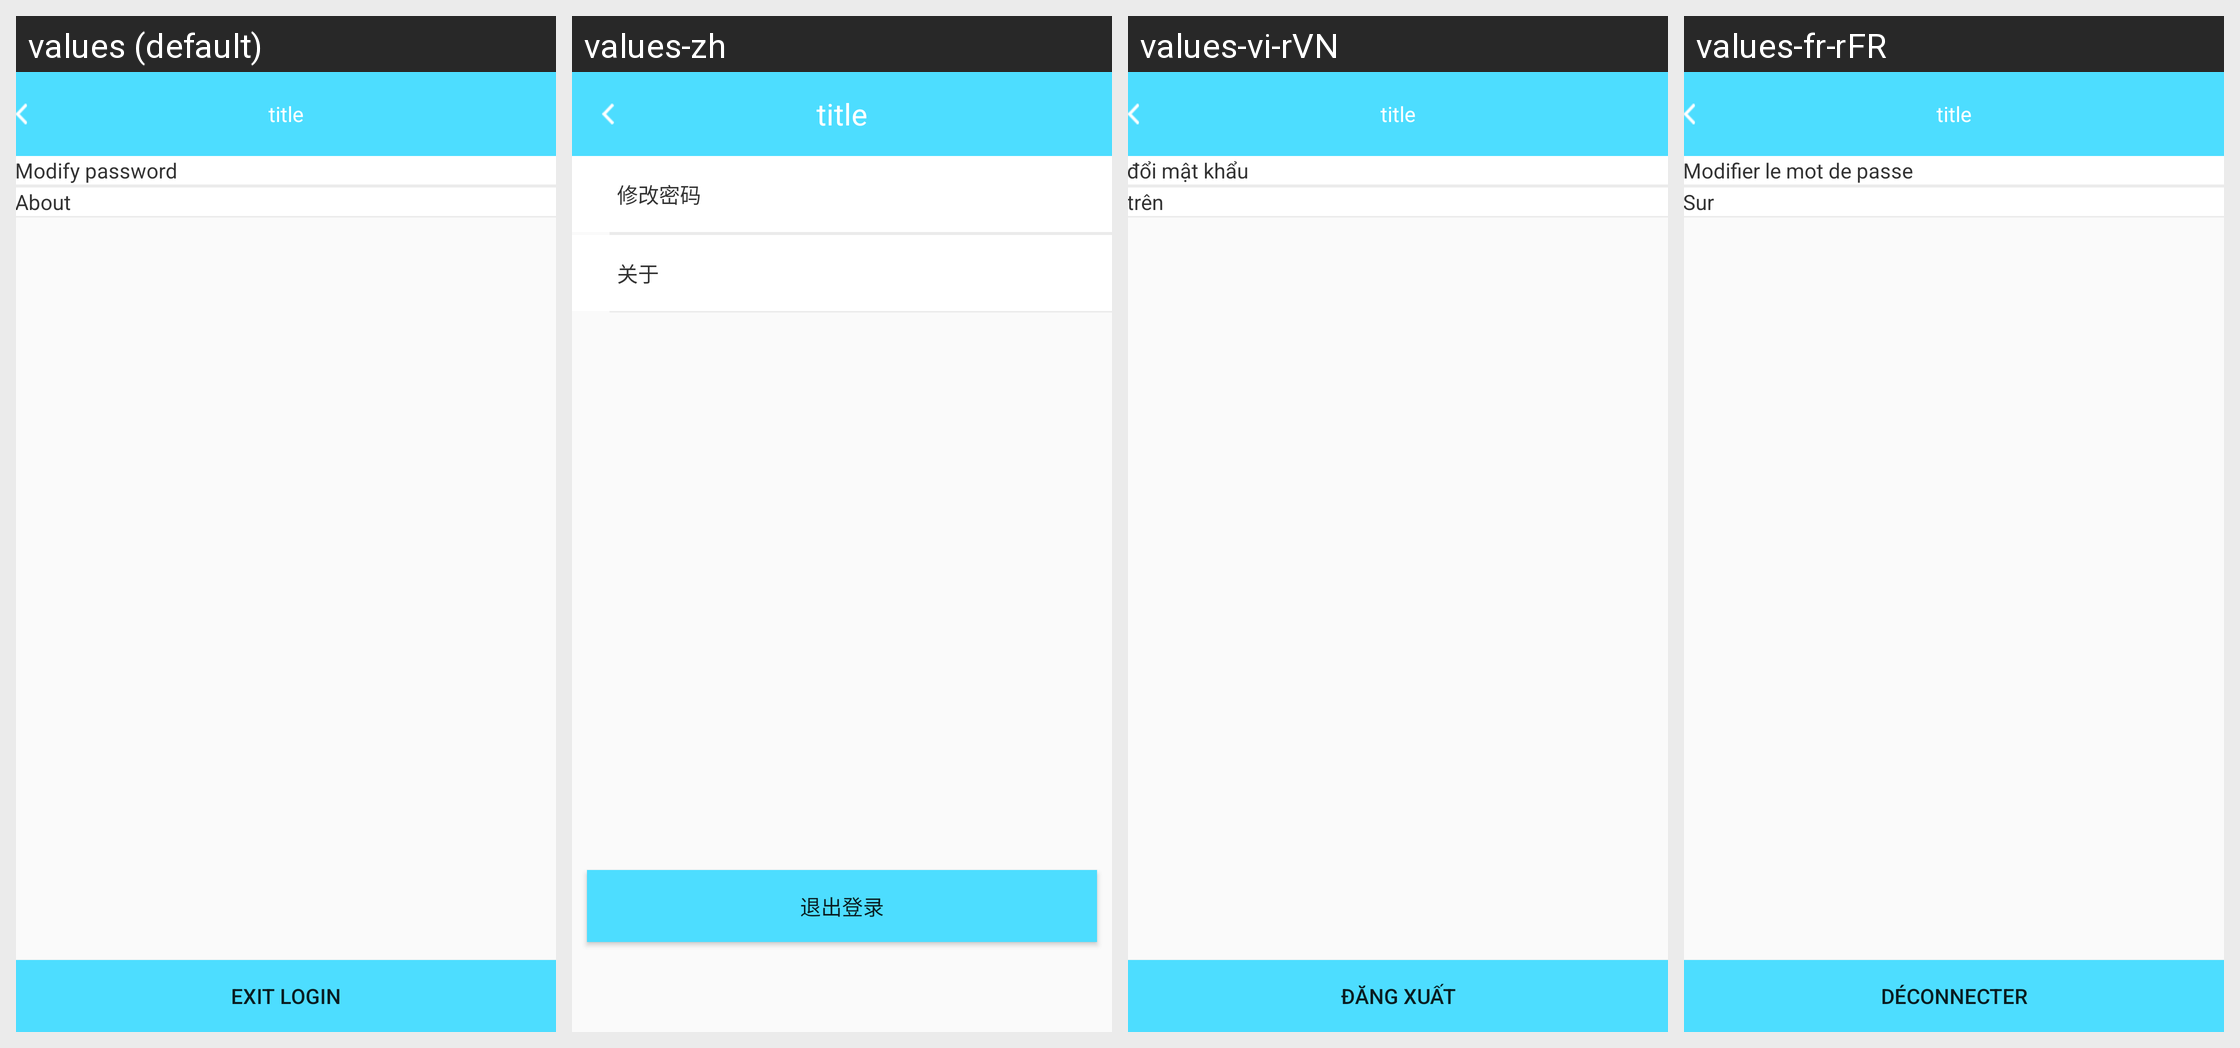

Strings drawn on this Android screen and how each of the app's shown locales translates them:
Android screen res/layout/b18i_appsetting_layout.xml rendered under 4 locales, left to right: values (default), values-zh, values-vi-rVN, values-fr-rFR. Device: Nexus 5 (rendered at 1080×1920; each locale shown at half size, 540×960, under a caption strip naming it); theme AppTheme.
Other locales in the repository, not shown: values-de-rDE, values-en, values-es-rES, values-fr-rBE, values-fr-rCA, values-it-rCH, values-it-rIT, values-ja-rJP, values-ko-rKR, values-pt-rBR, values-ru-rRU, values-zh-rCN, values-zh-rHK, values-zh-rTW.
Strings drawn on this screen, with the default value and each locale's value (text and hints the layout hard-codes, and strings that could not be matched under every locale, appear in the picture but are not listed):

modify_password
  values: Modify password
  values-zh: 修改密码
  values-vi-rVN: đổi mật khẩu
  values-fr-rFR: Modifier le mot de passe

abour
  values: About
  values-zh: 关于
  values-vi-rVN: trên
  values-fr-rFR: Sur

exit_login
  values: Exit login
  values-zh: 退出登录
  values-vi-rVN: Đăng xuất
  values-fr-rFR: Déconnecter
